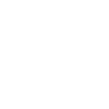
t = 0.00 s
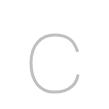
t = 0.25 s
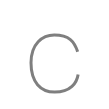
t = 0.50 s
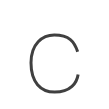
t = 0.75 s
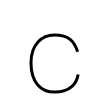
t = 1.00 s

The animated SVG that drew these frames (rendered in a browser with its animation timeline set to each time). Animation: 1 SMIL element (animate=1); one cycle of 1.00 s.

<svg width="109px" height="109px" viewBox="0 0 px 109px" xmlns="http://www.w3.org/2000/svg" xmlns:xlink="http://www.w3.org/1999/xlink" xml:space="preserve" version="1.1"  baseProfile="full">
<path d="M77.68,51.77c-3.32-10.26-8.38-16.76-23.41-16.76c-11.85,0-23.27,8.81-23.27,27.83c0,19.28,9.54,29.25,23.7,29.25c16.04,0,22.25-9.39,23.41-17.63" style="fill:none;stroke:black;stroke-width:3;opacity:0">
  <animate attributeType="CSS" attributeName="opacity" from="0" to="1" begin="0s" dur="1s" repeatCount="Indefinite" fill="freeze" />
</path>
</svg>
